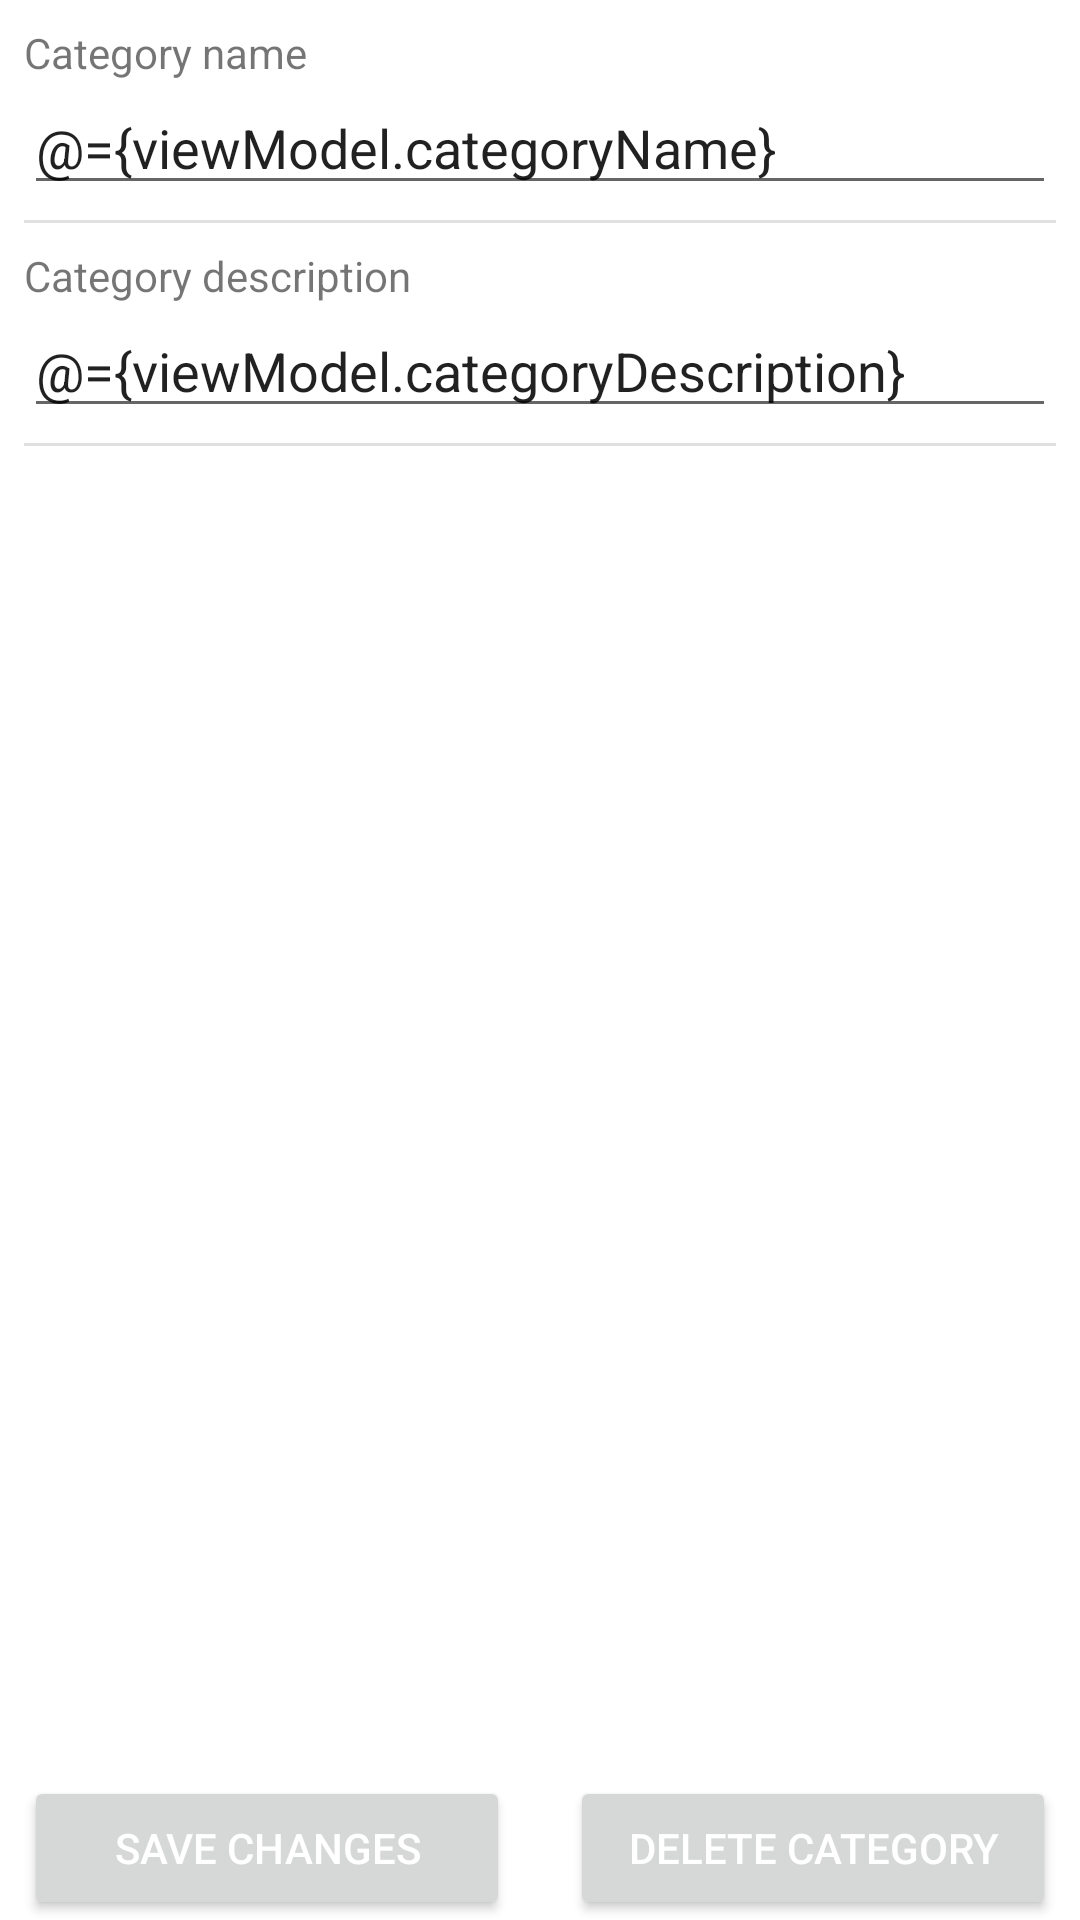

Android layout source for this screen:
<!-- AndroidManifest.xml: application theme Theme.MyPantry -->
<!-- res/layout/fragment_own_category_detail.xml -->
<?xml version="1.0" encoding="utf-8"?>
<layout xmlns:android="http://schemas.android.com/apk/res/android"
    xmlns:app="http://schemas.android.com/apk/res-auto">

    <data>

        <variable
            name="viewModel"
            type="com.hermanowicz.pantry.ui.own_category_detail.OwnCategoryDetailViewModel" />
    </data>

    <androidx.constraintlayout.widget.ConstraintLayout
        android:layout_width="match_parent"
        android:layout_height="wrap_content">

        <ScrollView
            android:layout_width="match_parent"
            android:layout_height="match_parent"
            android:paddingBottom="@dimen/button_bottom_padding">

            <androidx.constraintlayout.widget.ConstraintLayout
                android:layout_width="match_parent"
                android:layout_height="wrap_content">

                <TextView
                    android:id="@+id/categoryNameText"
                    android:layout_width="match_parent"
                    android:layout_height="wrap_content"
                    android:layout_margin="8dp"
                    android:text="@string/form_category_name"
                    app:layout_constraintStart_toStartOf="parent"
                    app:layout_constraintTop_toTopOf="parent" />

                <com.google.android.material.textfield.TextInputEditText
                    android:id="@+id/categoryNameInput"
                    android:layout_width="match_parent"
                    android:layout_height="wrap_content"
                    android:layout_marginHorizontal="@dimen/edittext_sides_margin"
                    android:text="@={viewModel.categoryName}"
                    app:layout_constraintEnd_toEndOf="parent"
                    app:layout_constraintStart_toStartOf="parent"
                    app:layout_constraintTop_toBottomOf="@id/categoryNameText" />

                <View
                    android:id="@+id/dividerAfterCategoryName"
                    style="@style/Divider"
                    app:layout_constraintEnd_toEndOf="parent"
                    app:layout_constraintStart_toStartOf="parent"
                    app:layout_constraintTop_toBottomOf="@id/categoryNameInput" />

                <TextView
                    android:id="@+id/categoryDescriptionText"
                    android:layout_width="match_parent"
                    android:layout_height="wrap_content"
                    android:layout_margin="8dp"
                    android:text="@string/form_category_description"
                    app:layout_constraintStart_toStartOf="parent"
                    app:layout_constraintTop_toBottomOf="@id/dividerAfterCategoryName" />

                <com.google.android.material.textfield.TextInputEditText
                    android:id="@+id/categoryDescriptionInput"
                    android:layout_width="match_parent"
                    android:layout_height="wrap_content"
                    android:layout_marginHorizontal="@dimen/edittext_sides_margin"
                    android:text="@={viewModel.categoryDescription}"
                    app:layout_constraintEnd_toEndOf="parent"
                    app:layout_constraintStart_toStartOf="parent"
                    app:layout_constraintTop_toBottomOf="@id/categoryDescriptionText" />

                <View
                    android:id="@+id/dividerAfterCategoryDescription"
                    style="@style/Divider"
                    app:layout_constraintEnd_toEndOf="parent"
                    app:layout_constraintStart_toStartOf="parent"
                    app:layout_constraintTop_toBottomOf="@id/categoryDescriptionInput" />

            </androidx.constraintlayout.widget.ConstraintLayout>

        </ScrollView>

        <Button
            android:id="@+id/button_updateCategory"
            style="@style/CustomButton"
            android:layout_width="0dp"
            android:layout_height="wrap_content"
            android:layout_marginStart="@dimen/button_sides_margin"
            android:layout_marginEnd="@dimen/button_sides_margin"
            android:onClick="@{() -> viewModel.onClickUpdateCategory()}"
            android:text="@string/button_save_changes"
            app:layout_constraintBottom_toBottomOf="parent"
            app:layout_constraintStart_toStartOf="parent"
            app:layout_constraintWidth_default="percent"
            app:layout_constraintWidth_percent=".45" />

        <Button
            android:id="@+id/button_deleteCategory"
            style="@style/CustomButton"
            android:layout_width="0dp"
            android:layout_height="wrap_content"
            android:layout_marginStart="@dimen/button_sides_margin"
            android:layout_marginEnd="@dimen/button_sides_margin"
            android:onClick="@{() -> viewModel.onClickDeleteCategory()}"
            android:text="@string/button_delete_category"
            app:layout_constraintBottom_toBottomOf="parent"
            app:layout_constraintEnd_toEndOf="parent"
            app:layout_constraintWidth_default="percent"
            app:layout_constraintWidth_percent=".45" />

    </androidx.constraintlayout.widget.ConstraintLayout>
</layout>
<!-- resources referenced by this layout -->
<resources>
  <dimen name="button_bottom_padding">150dp</dimen>
  <dimen name="button_sides_margin">8dp</dimen>
  <dimen name="edittext_sides_margin">8dp</dimen>
  <string name="button_delete_category">Delete category</string>
  <string name="button_save_changes">Save changes</string>
  <string name="form_category_description">Category description</string>
  <string name="form_category_name">Category name</string>
  <style name="CustomButton" parent="Widget.AppCompat.Button">
          <item name="android:textColor">@color/white</item>
      </style>
  <style name="Divider">
          <item name="android:layout_width">match_parent</item>
          <item name="android:layout_height">1dp</item>
          <item name="android:background">?android:attr/listDivider</item>
          <item name="android:layout_marginTop">@dimen/divider_margin</item>
          <item name="android:layout_marginHorizontal">8dp</item>
      </style>
  <style name="Theme.MyPantry" parent="Theme.MaterialComponents.DayNight.DarkActionBar">
          
          <item name="colorPrimary">@color/blue_700</item>
          <item name="colorPrimaryVariant">@color/blue_900</item>
          <item name="colorOnPrimary">@color/white</item>
          
          <item name="colorSecondary">@color/blue_200</item>
          <item name="colorSecondaryVariant">@color/blue_900</item>
          <item name="colorOnSecondary">@color/black</item>
          
          <item name="android:statusBarColor">?attr/colorPrimary</item>
          
          <item name="cardBackgroundColor">@color/blue_50</item>
      </style>
  <color name="white">#FFFFFFFF</color>
  <dimen name="divider_margin">5dp</dimen>
  <color name="blue_700">#1976D2</color>
  <color name="blue_900">#1A237E</color>
  <color name="blue_200">#90CAF9</color>
  <color name="black">#FF000000</color>
  <color name="blue_50">#E3F2FD</color>
</resources>
